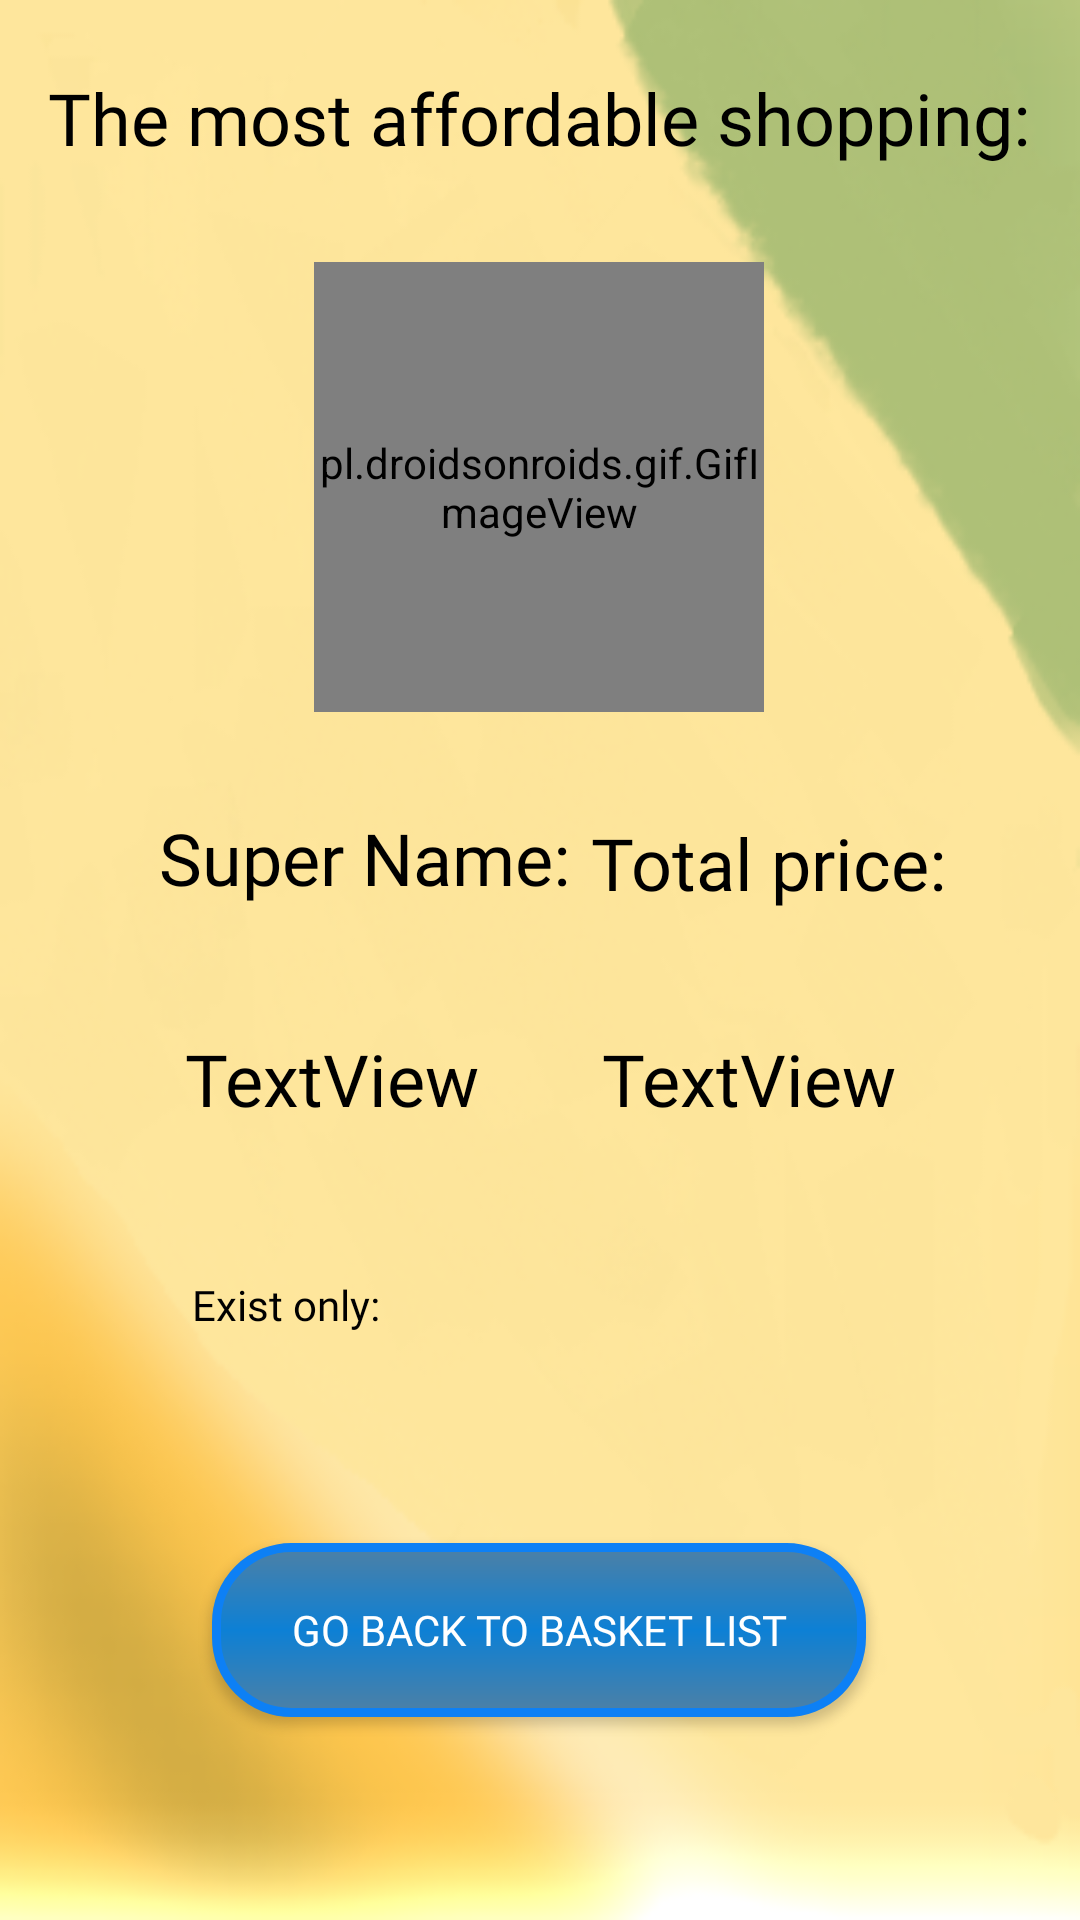

The Android layout XML behind this screen, and the referenced resources:
<!-- AndroidManifest.xml: application theme Theme.Project -->
<!-- res/layout/activity_result.xml -->
<?xml version="1.0" encoding="utf-8"?>
<androidx.constraintlayout.widget.ConstraintLayout xmlns:android="http://schemas.android.com/apk/res/android"
    xmlns:app="http://schemas.android.com/apk/res-auto"
    xmlns:tools="http://schemas.android.com/tools"
    android:layout_width="match_parent"
    android:layout_height="match_parent"
    android:background="@drawable/blur_background"
    tools:context=".ResultActivity">

    <pl.droidsonroids.gif.GifImageView
        android:id="@+id/gifImageViewWinner"
        android:layout_width="150dp"
        android:layout_height="150dp"
        android:layout_marginTop="67dp"
        android:src="@drawable/gif_winner"
        android:transitionName="logo_image"
        app:layout_constraintBottom_toBottomOf="parent"
        app:layout_constraintEnd_toEndOf="parent"
        app:layout_constraintHorizontal_bias="0.498"
        app:layout_constraintStart_toStartOf="parent"
        app:layout_constraintTop_toTopOf="parent"
        app:layout_constraintVertical_bias="0.048"
        tools:ignore="MissingClass,MissingConstraints" />

    <TextView
        android:id="@+id/textView"
        android:layout_width="wrap_content"
        android:layout_height="wrap_content"
        android:text="The most affordable shopping:"
        android:textSize="24dp"
        android:fontFamily="@font/amethysta"
        android:textColor="@color/black"
        app:layout_constraintBottom_toBottomOf="parent"
        app:layout_constraintEnd_toEndOf="parent"
        app:layout_constraintHorizontal_bias="0.493"
        app:layout_constraintStart_toStartOf="parent"
        app:layout_constraintTop_toTopOf="parent"
        app:layout_constraintVertical_bias="0.038" />

    <androidx.appcompat.widget.AppCompatButton
        android:id="@+id/button3"
        android:layout_width="218dp"
        android:layout_height="58dp"
        android:background="@drawable/roundedbutton"
        android:fontFamily="@font/aldrich"
        android:onClick="onClickResult"
        android:text="Go back to basket list"
        android:textAlignment="center"
        android:textColor="@color/white"
        app:flow_verticalAlign="center"
        app:layout_constraintBottom_toBottomOf="parent"
        app:layout_constraintEnd_toEndOf="parent"
        app:layout_constraintHorizontal_bias="0.498"
        app:layout_constraintStart_toStartOf="parent"
        app:layout_constraintTop_toTopOf="parent"
        app:layout_constraintVertical_bias="0.884" />

    <TextView
        android:id="@+id/priceTotal"
        android:layout_width="221dp"
        android:layout_height="85dp"
        android:fontFamily="@font/aldrich"
        android:gravity="center"
        android:text="TextView"
        android:textColor="@color/black"
        android:textSize="24dp"
        app:layout_constraintBottom_toBottomOf="parent"
        app:layout_constraintEnd_toEndOf="parent"
        app:layout_constraintHorizontal_bias="1.0"
        app:layout_constraintStart_toStartOf="parent"
        app:layout_constraintTop_toTopOf="parent"
        app:layout_constraintVertical_bias="0.571" />

    <TextView
        android:id="@+id/super_name"
        android:layout_width="221dp"
        android:layout_height="85dp"
        android:fontFamily="@font/aldrich"
        android:gravity="center"
        android:text="TextView"
        android:textColor="@color/black"
        android:textSize="24dp"
        app:layout_constraintBottom_toBottomOf="parent"
        app:layout_constraintEnd_toEndOf="parent"
        app:layout_constraintHorizontal_bias="0.0"
        app:layout_constraintStart_toStartOf="parent"
        app:layout_constraintTop_toTopOf="parent"
        app:layout_constraintVertical_bias="0.571" />

    <TextView
        android:id="@+id/textView8"
        android:layout_width="160dp"
        android:layout_height="60dp"
        android:fontFamily="@font/aldrich"
        android:gravity="center"
        android:text="Total price:"
        android:textColor="@color/black"
        android:textSize="24dp"
        app:layout_constraintBottom_toBottomOf="parent"
        app:layout_constraintEnd_toEndOf="parent"
        app:layout_constraintHorizontal_bias="0.88"
        app:layout_constraintStart_toStartOf="parent"
        app:layout_constraintTop_toTopOf="parent"
        app:layout_constraintVertical_bias="0.444" />

    <TextView
        android:id="@+id/textView10"
        android:layout_width="170dp"
        android:layout_height="64dp"
        android:gravity="center"
        android:layout_gravity="center_horizontal"
        android:text="Super Name:"
        android:textSize="24dp"
        android:textColor="@color/black"
        android:fontFamily="@font/aldrich"
        android:verticalScrollbarPosition="defaultPosition"
        app:layout_constraintBottom_toBottomOf="parent"
        app:layout_constraintEnd_toEndOf="parent"
        app:layout_constraintHorizontal_bias="0.191"
        app:layout_constraintStart_toStartOf="parent"
        app:layout_constraintTop_toTopOf="parent"
        app:layout_constraintVertical_bias="0.441" />

    <TextView
        android:id="@+id/exist_only"
        android:layout_width="wrap_content"
        android:layout_height="wrap_content"
        android:fontFamily="@font/aldrich"
        android:text="Exist only:"
        android:textColor="@color/black"
        app:layout_constraintBottom_toBottomOf="parent"
        app:layout_constraintEnd_toEndOf="parent"
        app:layout_constraintHorizontal_bias="0.215"
        app:layout_constraintStart_toStartOf="parent"
        app:layout_constraintTop_toTopOf="parent"
        app:layout_constraintVertical_bias="0.685" />

    <TextView
        android:id="@+id/products_exist"
        android:layout_width="wrap_content"
        android:layout_height="wrap_content"
        android:fontFamily="@font/aldrich"
        android:text=""
        android:textColor="@color/black"
        app:layout_constraintBottom_toBottomOf="parent"
        app:layout_constraintEnd_toEndOf="parent"
        app:layout_constraintHorizontal_bias="0.927"
        app:layout_constraintStart_toStartOf="parent"
        app:layout_constraintTop_toTopOf="parent"
        app:layout_constraintVertical_bias="0.685" />

</androidx.constraintlayout.widget.ConstraintLayout>
<!-- resources referenced by this layout -->
<resources>
  <!-- drawable blur_background: png bitmap (drawable, 62491 bytes) -->
  <!-- drawable roundedbutton (drawable) -->
  <?xml version="1.0" encoding="utf-8"?>
  <shape xmlns:android="http://schemas.android.com/apk/res/android">
      <stroke android:width="3dp"
          android:color="#0D80F5" />
  
      <corners android:radius="25dp" />
  
      <gradient android:angle="300"
          android:centerColor="#0D80D5"
          android:endColor="#4D80A5"
          android:startColor="#4D80A5" />
  </shape>
  <style name="Theme.Project" parent="Theme.MaterialComponents.DayNight.DarkActionBar">
          
          <item name="colorPrimary">@color/white</item>
          <item name="colorPrimaryVariant">@color/white</item>
          <item name="colorOnPrimary">@color/white</item>
          
          <item name="colorSecondary">@color/teal_200</item>
          <item name="colorSecondaryVariant">@color/teal_700</item>
          <item name="colorOnSecondary">@color/black</item>
          
          <item name="android:statusBarColor" tools:targetApi="l">@color/white</item>
          
      </style>
  <!-- not gathered from this repository: default colours our renderer supplied (Android Studio template values) -->
  <color name="teal_200">#FF03DAC5</color>
  <color name="teal_700">#FF018786</color>
  <color name="black">#FF000000</color>
  <color name="white">#FFFFFFFF</color>
</resources>
